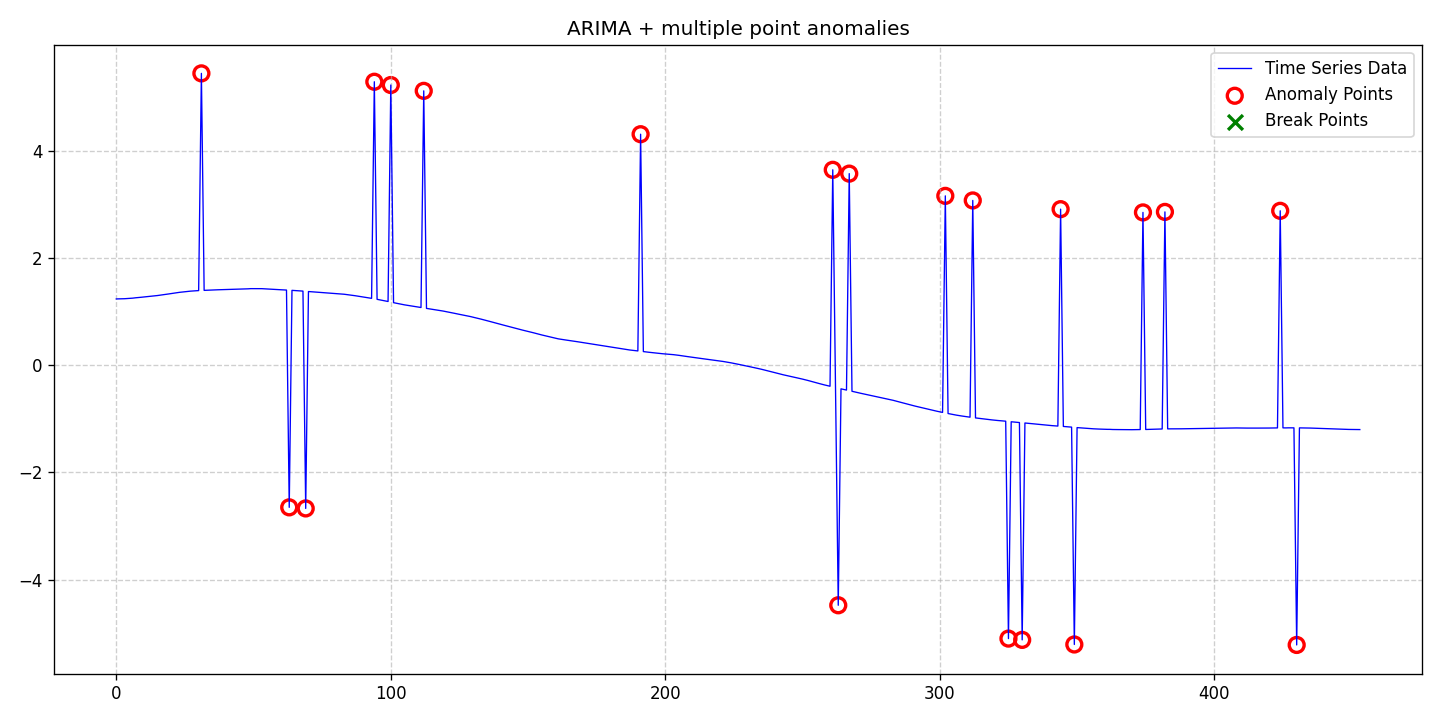

Data behind this chart, as committed beside it:
date, data, stationary, det_lin_up, det_lin_down, det_quad, det_cubic, det_exp, det_damped, stoc_trend, volatility, single_seas, multiple_seas, point_anom_single, point_anom_multi, collect_anom, context_anom, mean_shift, var_shift, trend_shift, point_anom_count, point_anom_location, point_anom_point, collect_anom_count
2020-01-01, 1.241, 0, 0, 0, 0, 0, 0, 0, 1, 0, 0, 0, 0, 1, 0, 0, 0, 0, 0, 20, [31, 63, 69, 94, 100, 112, 191, 261, 263…, [31, 63, 69, 94, 100, 112, 191, 261, 263…, 0
2020-01-02, 1.242, 0, 0, 0, 0, 0, 0, 0, 1, 0, 0, 0, 0, 1, 0, 0, 0, 0, 0, 20, [31, 63, 69, 94, 100, 112, 191, 261, 263…, [31, 63, 69, 94, 100, 112, 191, 261, 263…, 0
2020-01-03, 1.243, 0, 0, 0, 0, 0, 0, 0, 1, 0, 0, 0, 0, 1, 0, 0, 0, 0, 0, 20, [31, 63, 69, 94, 100, 112, 191, 261, 263…, [31, 63, 69, 94, 100, 112, 191, 261, 263…, 0
2020-01-04, 1.245, 0, 0, 0, 0, 0, 0, 0, 1, 0, 0, 0, 0, 1, 0, 0, 0, 0, 0, 20, [31, 63, 69, 94, 100, 112, 191, 261, 263…, [31, 63, 69, 94, 100, 112, 191, 261, 263…, 0
2020-01-05, 1.248, 0, 0, 0, 0, 0, 0, 0, 1, 0, 0, 0, 0, 1, 0, 0, 0, 0, 0, 20, [31, 63, 69, 94, 100, 112, 191, 261, 263…, [31, 63, 69, 94, 100, 112, 191, 261, 263…, 0
2020-01-06, 1.252, 0, 0, 0, 0, 0, 0, 0, 1, 0, 0, 0, 0, 1, 0, 0, 0, 0, 0, 20, [31, 63, 69, 94, 100, 112, 191, 261, 263…, [31, 63, 69, 94, 100, 112, 191, 261, 263…, 0
2020-01-07, 1.256, 0, 0, 0, 0, 0, 0, 0, 1, 0, 0, 0, 0, 1, 0, 0, 0, 0, 0, 20, [31, 63, 69, 94, 100, 112, 191, 261, 263…, [31, 63, 69, 94, 100, 112, 191, 261, 263…, 0
2020-01-08, 1.262, 0, 0, 0, 0, 0, 0, 0, 1, 0, 0, 0, 0, 1, 0, 0, 0, 0, 0, 20, [31, 63, 69, 94, 100, 112, 191, 261, 263…, [31, 63, 69, 94, 100, 112, 191, 261, 263…, 0
2020-01-09, 1.266, 0, 0, 0, 0, 0, 0, 0, 1, 0, 0, 0, 0, 1, 0, 0, 0, 0, 0, 20, [31, 63, 69, 94, 100, 112, 191, 261, 263…, [31, 63, 69, 94, 100, 112, 191, 261, 263…, 0
2020-01-10, 1.272, 0, 0, 0, 0, 0, 0, 0, 1, 0, 0, 0, 0, 1, 0, 0, 0, 0, 0, 20, [31, 63, 69, 94, 100, 112, 191, 261, 263…, [31, 63, 69, 94, 100, 112, 191, 261, 263…, 0
2020-01-11, 1.277, 0, 0, 0, 0, 0, 0, 0, 1, 0, 0, 0, 0, 1, 0, 0, 0, 0, 0, 20, [31, 63, 69, 94, 100, 112, 191, 261, 263…, [31, 63, 69, 94, 100, 112, 191, 261, 263…, 0
2020-01-12, 1.282, 0, 0, 0, 0, 0, 0, 0, 1, 0, 0, 0, 0, 1, 0, 0, 0, 0, 0, 20, [31, 63, 69, 94, 100, 112, 191, 261, 263…, [31, 63, 69, 94, 100, 112, 191, 261, 263…, 0
2020-01-13, 1.288, 0, 0, 0, 0, 0, 0, 0, 1, 0, 0, 0, 0, 1, 0, 0, 0, 0, 0, 20, [31, 63, 69, 94, 100, 112, 191, 261, 263…, [31, 63, 69, 94, 100, 112, 191, 261, 263…, 0
2020-01-14, 1.293, 0, 0, 0, 0, 0, 0, 0, 1, 0, 0, 0, 0, 1, 0, 0, 0, 0, 0, 20, [31, 63, 69, 94, 100, 112, 191, 261, 263…, [31, 63, 69, 94, 100, 112, 191, 261, 263…, 0
2020-01-15, 1.299, 0, 0, 0, 0, 0, 0, 0, 1, 0, 0, 0, 0, 1, 0, 0, 0, 0, 0, 20, [31, 63, 69, 94, 100, 112, 191, 261, 263…, [31, 63, 69, 94, 100, 112, 191, 261, 263…, 0
2020-01-16, 1.305, 0, 0, 0, 0, 0, 0, 0, 1, 0, 0, 0, 0, 1, 0, 0, 0, 0, 0, 20, [31, 63, 69, 94, 100, 112, 191, 261, 263…, [31, 63, 69, 94, 100, 112, 191, 261, 263…, 0
2020-01-17, 1.311, 0, 0, 0, 0, 0, 0, 0, 1, 0, 0, 0, 0, 1, 0, 0, 0, 0, 0, 20, [31, 63, 69, 94, 100, 112, 191, 261, 263…, [31, 63, 69, 94, 100, 112, 191, 261, 263…, 0
2020-01-18, 1.318, 0, 0, 0, 0, 0, 0, 0, 1, 0, 0, 0, 0, 1, 0, 0, 0, 0, 0, 20, [31, 63, 69, 94, 100, 112, 191, 261, 263…, [31, 63, 69, 94, 100, 112, 191, 261, 263…, 0
2020-01-19, 1.326, 0, 0, 0, 0, 0, 0, 0, 1, 0, 0, 0, 0, 1, 0, 0, 0, 0, 0, 20, [31, 63, 69, 94, 100, 112, 191, 261, 263…, [31, 63, 69, 94, 100, 112, 191, 261, 263…, 0
2020-01-20, 1.334, 0, 0, 0, 0, 0, 0, 0, 1, 0, 0, 0, 0, 1, 0, 0, 0, 0, 0, 20, [31, 63, 69, 94, 100, 112, 191, 261, 263…, [31, 63, 69, 94, 100, 112, 191, 261, 263…, 0
2020-01-21, 1.341, 0, 0, 0, 0, 0, 0, 0, 1, 0, 0, 0, 0, 1, 0, 0, 0, 0, 0, 20, [31, 63, 69, 94, 100, 112, 191, 261, 263…, [31, 63, 69, 94, 100, 112, 191, 261, 263…, 0
2020-01-22, 1.349, 0, 0, 0, 0, 0, 0, 0, 1, 0, 0, 0, 0, 1, 0, 0, 0, 0, 0, 20, [31, 63, 69, 94, 100, 112, 191, 261, 263…, [31, 63, 69, 94, 100, 112, 191, 261, 263…, 0
2020-01-23, 1.356, 0, 0, 0, 0, 0, 0, 0, 1, 0, 0, 0, 0, 1, 0, 0, 0, 0, 0, 20, [31, 63, 69, 94, 100, 112, 191, 261, 263…, [31, 63, 69, 94, 100, 112, 191, 261, 263…, 0
2020-01-24, 1.364, 0, 0, 0, 0, 0, 0, 0, 1, 0, 0, 0, 0, 1, 0, 0, 0, 0, 0, 20, [31, 63, 69, 94, 100, 112, 191, 261, 263…, [31, 63, 69, 94, 100, 112, 191, 261, 263…, 0
2020-01-25, 1.37, 0, 0, 0, 0, 0, 0, 0, 1, 0, 0, 0, 0, 1, 0, 0, 0, 0, 0, 20, [31, 63, 69, 94, 100, 112, 191, 261, 263…, [31, 63, 69, 94, 100, 112, 191, 261, 263…, 0
2020-01-26, 1.375, 0, 0, 0, 0, 0, 0, 0, 1, 0, 0, 0, 0, 1, 0, 0, 0, 0, 0, 20, [31, 63, 69, 94, 100, 112, 191, 261, 263…, [31, 63, 69, 94, 100, 112, 191, 261, 263…, 0
2020-01-27, 1.382, 0, 0, 0, 0, 0, 0, 0, 1, 0, 0, 0, 0, 1, 0, 0, 0, 0, 0, 20, [31, 63, 69, 94, 100, 112, 191, 261, 263…, [31, 63, 69, 94, 100, 112, 191, 261, 263…, 0
2020-01-28, 1.386, 0, 0, 0, 0, 0, 0, 0, 1, 0, 0, 0, 0, 1, 0, 0, 0, 0, 0, 20, [31, 63, 69, 94, 100, 112, 191, 261, 263…, [31, 63, 69, 94, 100, 112, 191, 261, 263…, 0
2020-01-29, 1.391, 0, 0, 0, 0, 0, 0, 0, 1, 0, 0, 0, 0, 1, 0, 0, 0, 0, 0, 20, [31, 63, 69, 94, 100, 112, 191, 261, 263…, [31, 63, 69, 94, 100, 112, 191, 261, 263…, 0
2020-01-30, 1.394, 0, 0, 0, 0, 0, 0, 0, 1, 0, 0, 0, 0, 1, 0, 0, 0, 0, 0, 20, [31, 63, 69, 94, 100, 112, 191, 261, 263…, [31, 63, 69, 94, 100, 112, 191, 261, 263…, 0
2020-01-31, 1.397, 0, 0, 0, 0, 0, 0, 0, 1, 0, 0, 0, 0, 1, 0, 0, 0, 0, 0, 20, [31, 63, 69, 94, 100, 112, 191, 261, 263…, [31, 63, 69, 94, 100, 112, 191, 261, 263…, 0
2020-02-01, 5.454, 0, 0, 0, 0, 0, 0, 0, 1, 0, 0, 0, 0, 1, 0, 0, 0, 0, 0, 20, [31, 63, 69, 94, 100, 112, 191, 261, 263…, [31, 63, 69, 94, 100, 112, 191, 261, 263…, 0
2020-02-02, 1.401, 0, 0, 0, 0, 0, 0, 0, 1, 0, 0, 0, 0, 1, 0, 0, 0, 0, 0, 20, [31, 63, 69, 94, 100, 112, 191, 261, 263…, [31, 63, 69, 94, 100, 112, 191, 261, 263…, 0
2020-02-03, 1.404, 0, 0, 0, 0, 0, 0, 0, 1, 0, 0, 0, 0, 1, 0, 0, 0, 0, 0, 20, [31, 63, 69, 94, 100, 112, 191, 261, 263…, [31, 63, 69, 94, 100, 112, 191, 261, 263…, 0
2020-02-04, 1.406, 0, 0, 0, 0, 0, 0, 0, 1, 0, 0, 0, 0, 1, 0, 0, 0, 0, 0, 20, [31, 63, 69, 94, 100, 112, 191, 261, 263…, [31, 63, 69, 94, 100, 112, 191, 261, 263…, 0
2020-02-05, 1.408, 0, 0, 0, 0, 0, 0, 0, 1, 0, 0, 0, 0, 1, 0, 0, 0, 0, 0, 20, [31, 63, 69, 94, 100, 112, 191, 261, 263…, [31, 63, 69, 94, 100, 112, 191, 261, 263…, 0
2020-02-06, 1.41, 0, 0, 0, 0, 0, 0, 0, 1, 0, 0, 0, 0, 1, 0, 0, 0, 0, 0, 20, [31, 63, 69, 94, 100, 112, 191, 261, 263…, [31, 63, 69, 94, 100, 112, 191, 261, 263…, 0
2020-02-07, 1.412, 0, 0, 0, 0, 0, 0, 0, 1, 0, 0, 0, 0, 1, 0, 0, 0, 0, 0, 20, [31, 63, 69, 94, 100, 112, 191, 261, 263…, [31, 63, 69, 94, 100, 112, 191, 261, 263…, 0
2020-02-08, 1.414, 0, 0, 0, 0, 0, 0, 0, 1, 0, 0, 0, 0, 1, 0, 0, 0, 0, 0, 20, [31, 63, 69, 94, 100, 112, 191, 261, 263…, [31, 63, 69, 94, 100, 112, 191, 261, 263…, 0
2020-02-09, 1.416, 0, 0, 0, 0, 0, 0, 0, 1, 0, 0, 0, 0, 1, 0, 0, 0, 0, 0, 20, [31, 63, 69, 94, 100, 112, 191, 261, 263…, [31, 63, 69, 94, 100, 112, 191, 261, 263…, 0
2020-02-10, 1.418, 0, 0, 0, 0, 0, 0, 0, 1, 0, 0, 0, 0, 1, 0, 0, 0, 0, 0, 20, [31, 63, 69, 94, 100, 112, 191, 261, 263…, [31, 63, 69, 94, 100, 112, 191, 261, 263…, 0
2020-02-11, 1.42, 0, 0, 0, 0, 0, 0, 0, 1, 0, 0, 0, 0, 1, 0, 0, 0, 0, 0, 20, [31, 63, 69, 94, 100, 112, 191, 261, 263…, [31, 63, 69, 94, 100, 112, 191, 261, 263…, 0
2020-02-12, 1.421, 0, 0, 0, 0, 0, 0, 0, 1, 0, 0, 0, 0, 1, 0, 0, 0, 0, 0, 20, [31, 63, 69, 94, 100, 112, 191, 261, 263…, [31, 63, 69, 94, 100, 112, 191, 261, 263…, 0
2020-02-13, 1.423, 0, 0, 0, 0, 0, 0, 0, 1, 0, 0, 0, 0, 1, 0, 0, 0, 0, 0, 20, [31, 63, 69, 94, 100, 112, 191, 261, 263…, [31, 63, 69, 94, 100, 112, 191, 261, 263…, 0
2020-02-14, 1.423, 0, 0, 0, 0, 0, 0, 0, 1, 0, 0, 0, 0, 1, 0, 0, 0, 0, 0, 20, [31, 63, 69, 94, 100, 112, 191, 261, 263…, [31, 63, 69, 94, 100, 112, 191, 261, 263…, 0
2020-02-15, 1.425, 0, 0, 0, 0, 0, 0, 0, 1, 0, 0, 0, 0, 1, 0, 0, 0, 0, 0, 20, [31, 63, 69, 94, 100, 112, 191, 261, 263…, [31, 63, 69, 94, 100, 112, 191, 261, 263…, 0
2020-02-16, 1.427, 0, 0, 0, 0, 0, 0, 0, 1, 0, 0, 0, 0, 1, 0, 0, 0, 0, 0, 20, [31, 63, 69, 94, 100, 112, 191, 261, 263…, [31, 63, 69, 94, 100, 112, 191, 261, 263…, 0
2020-02-17, 1.429, 0, 0, 0, 0, 0, 0, 0, 1, 0, 0, 0, 0, 1, 0, 0, 0, 0, 0, 20, [31, 63, 69, 94, 100, 112, 191, 261, 263…, [31, 63, 69, 94, 100, 112, 191, 261, 263…, 0
2020-02-18, 1.43, 0, 0, 0, 0, 0, 0, 0, 1, 0, 0, 0, 0, 1, 0, 0, 0, 0, 0, 20, [31, 63, 69, 94, 100, 112, 191, 261, 263…, [31, 63, 69, 94, 100, 112, 191, 261, 263…, 0
2020-02-19, 1.433, 0, 0, 0, 0, 0, 0, 0, 1, 0, 0, 0, 0, 1, 0, 0, 0, 0, 0, 20, [31, 63, 69, 94, 100, 112, 191, 261, 263…, [31, 63, 69, 94, 100, 112, 191, 261, 263…, 0
2020-02-20, 1.433, 0, 0, 0, 0, 0, 0, 0, 1, 0, 0, 0, 0, 1, 0, 0, 0, 0, 0, 20, [31, 63, 69, 94, 100, 112, 191, 261, 263…, [31, 63, 69, 94, 100, 112, 191, 261, 263…, 0
2020-02-21, 1.435, 0, 0, 0, 0, 0, 0, 0, 1, 0, 0, 0, 0, 1, 0, 0, 0, 0, 0, 20, [31, 63, 69, 94, 100, 112, 191, 261, 263…, [31, 63, 69, 94, 100, 112, 191, 261, 263…, 0
2020-02-22, 1.434, 0, 0, 0, 0, 0, 0, 0, 1, 0, 0, 0, 0, 1, 0, 0, 0, 0, 0, 20, [31, 63, 69, 94, 100, 112, 191, 261, 263…, [31, 63, 69, 94, 100, 112, 191, 261, 263…, 0
2020-02-23, 1.433, 0, 0, 0, 0, 0, 0, 0, 1, 0, 0, 0, 0, 1, 0, 0, 0, 0, 0, 20, [31, 63, 69, 94, 100, 112, 191, 261, 263…, [31, 63, 69, 94, 100, 112, 191, 261, 263…, 0
2020-02-24, 1.43, 0, 0, 0, 0, 0, 0, 0, 1, 0, 0, 0, 0, 1, 0, 0, 0, 0, 0, 20, [31, 63, 69, 94, 100, 112, 191, 261, 263…, [31, 63, 69, 94, 100, 112, 191, 261, 263…, 0
2020-02-25, 1.428, 0, 0, 0, 0, 0, 0, 0, 1, 0, 0, 0, 0, 1, 0, 0, 0, 0, 0, 20, [31, 63, 69, 94, 100, 112, 191, 261, 263…, [31, 63, 69, 94, 100, 112, 191, 261, 263…, 0
2020-02-26, 1.425, 0, 0, 0, 0, 0, 0, 0, 1, 0, 0, 0, 0, 1, 0, 0, 0, 0, 0, 20, [31, 63, 69, 94, 100, 112, 191, 261, 263…, [31, 63, 69, 94, 100, 112, 191, 261, 263…, 0
2020-02-27, 1.422, 0, 0, 0, 0, 0, 0, 0, 1, 0, 0, 0, 0, 1, 0, 0, 0, 0, 0, 20, [31, 63, 69, 94, 100, 112, 191, 261, 263…, [31, 63, 69, 94, 100, 112, 191, 261, 263…, 0
2020-02-28, 1.418, 0, 0, 0, 0, 0, 0, 0, 1, 0, 0, 0, 0, 1, 0, 0, 0, 0, 0, 20, [31, 63, 69, 94, 100, 112, 191, 261, 263…, [31, 63, 69, 94, 100, 112, 191, 261, 263…, 0
2020-02-29, 1.416, 0, 0, 0, 0, 0, 0, 0, 1, 0, 0, 0, 0, 1, 0, 0, 0, 0, 0, 20, [31, 63, 69, 94, 100, 112, 191, 261, 263…, [31, 63, 69, 94, 100, 112, 191, 261, 263…, 0
... 394 more rows
